Labelled photos from "LLaVA_CLIP", an image-classification folder in Julian075/LLaVA_CLIP. The possible labels are: bird, bobcat, cat, coyote, dog, opossum, rabbit, raccoon, rodent, skunk, squirrel.

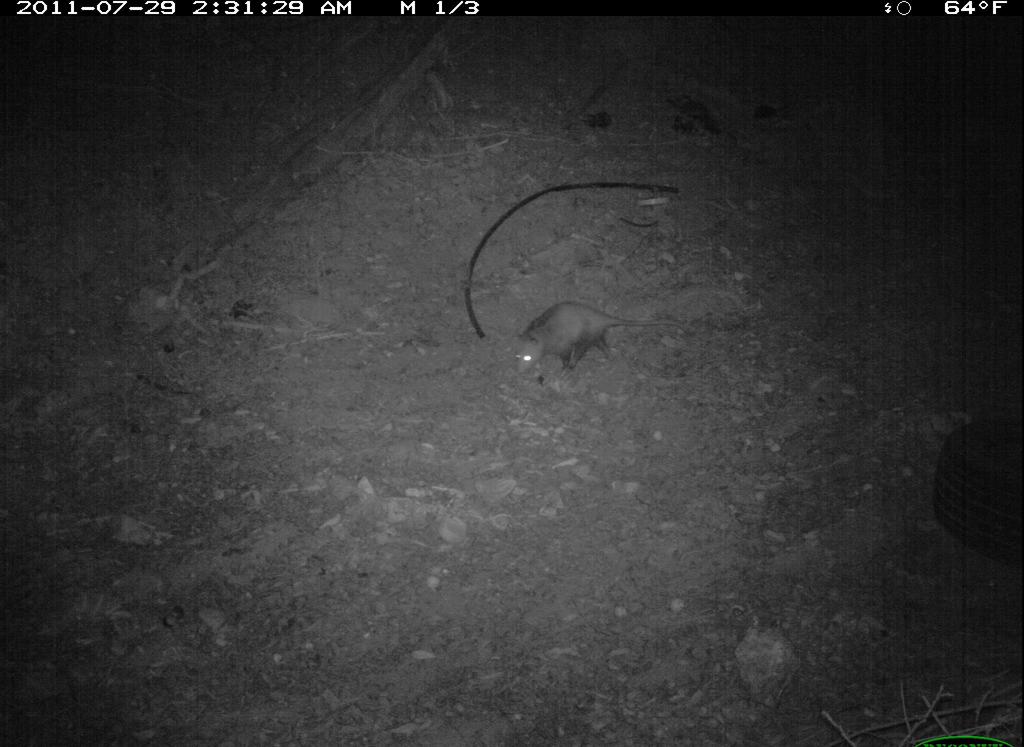
Label: opossum

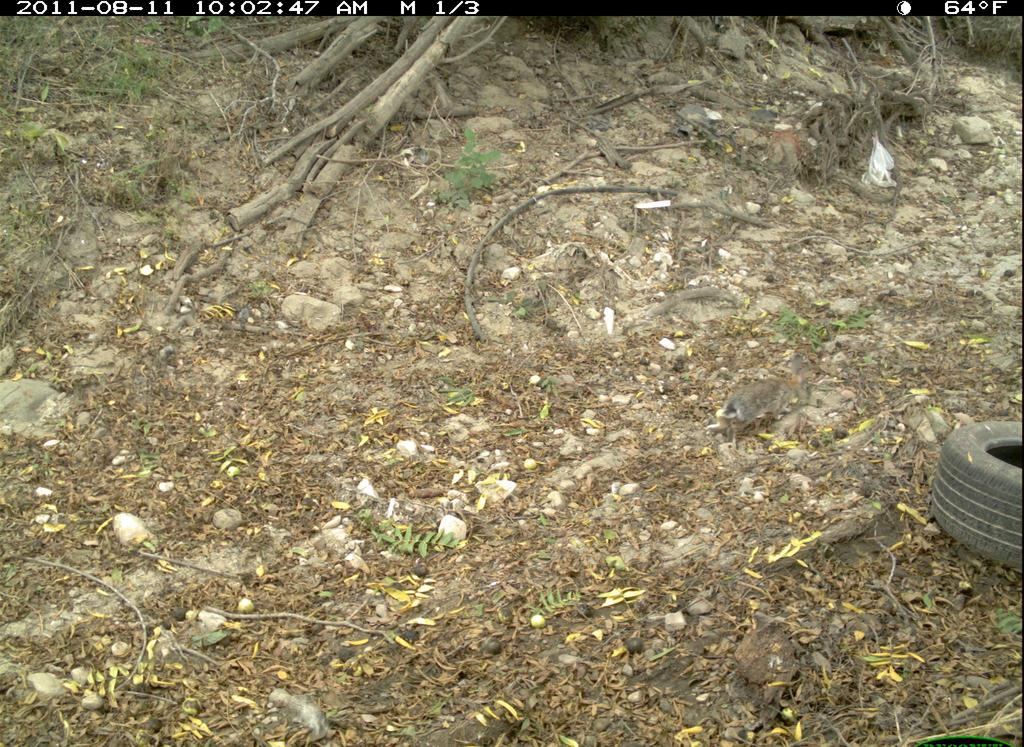
Label: rabbit

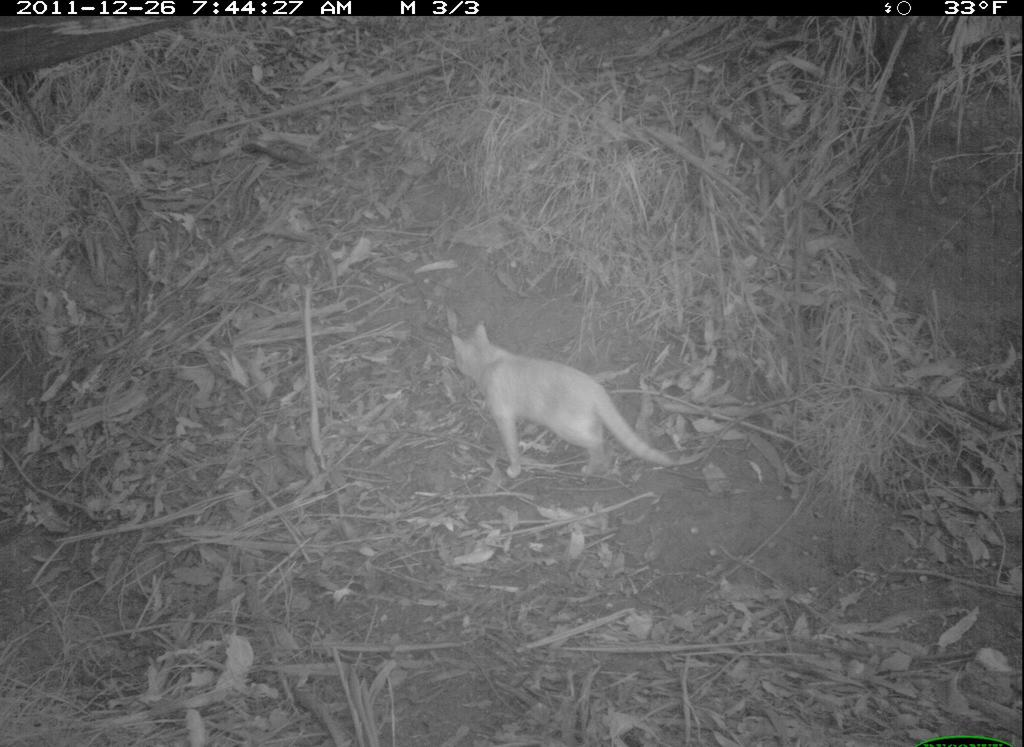
Label: cat

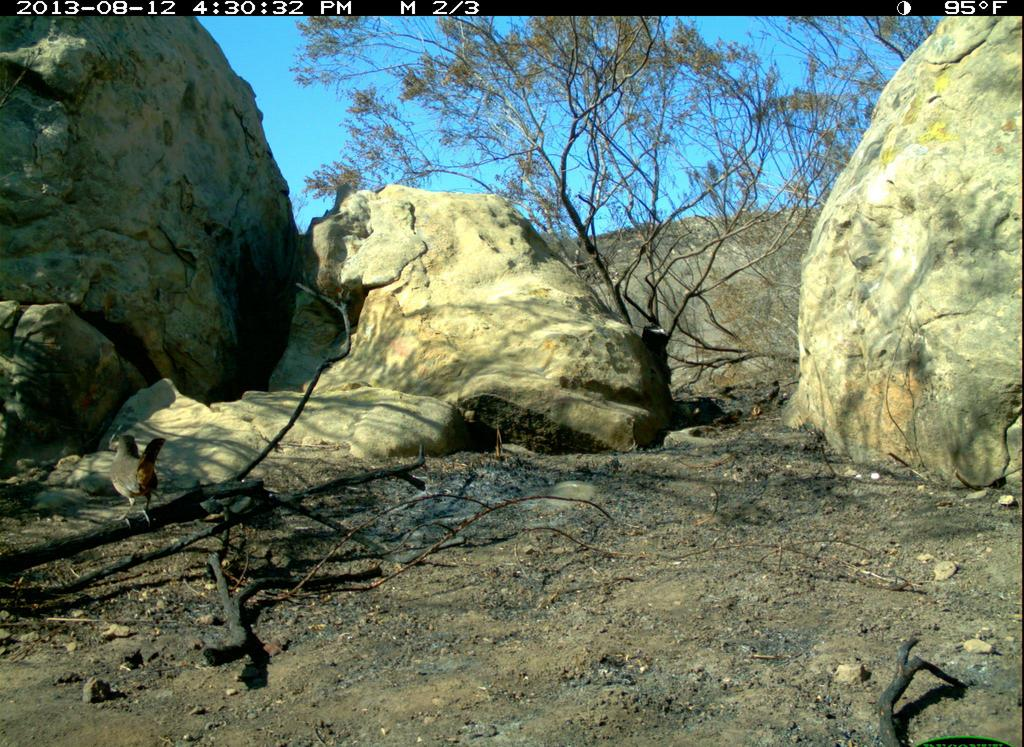
Label: bird

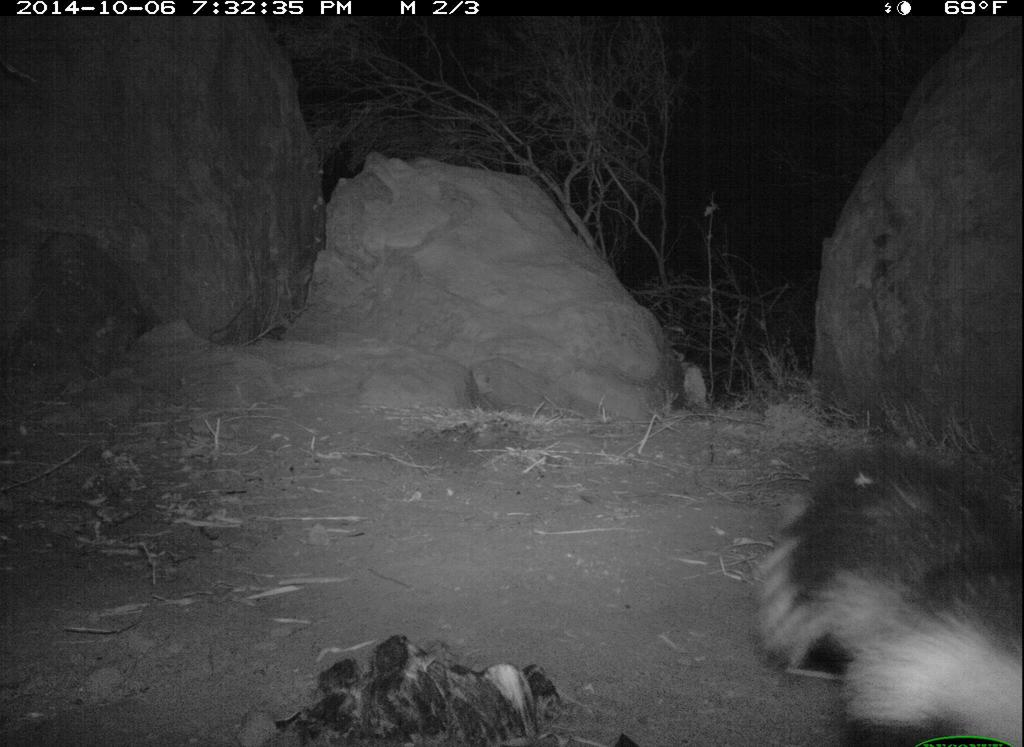
Label: skunk

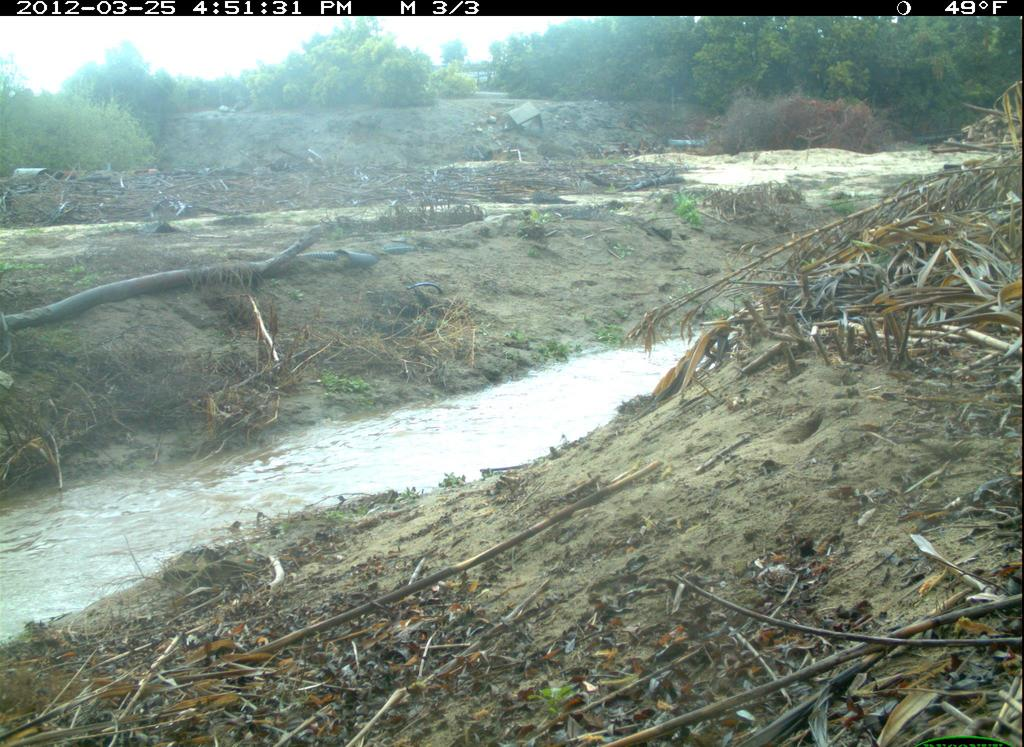
Label: squirrel
